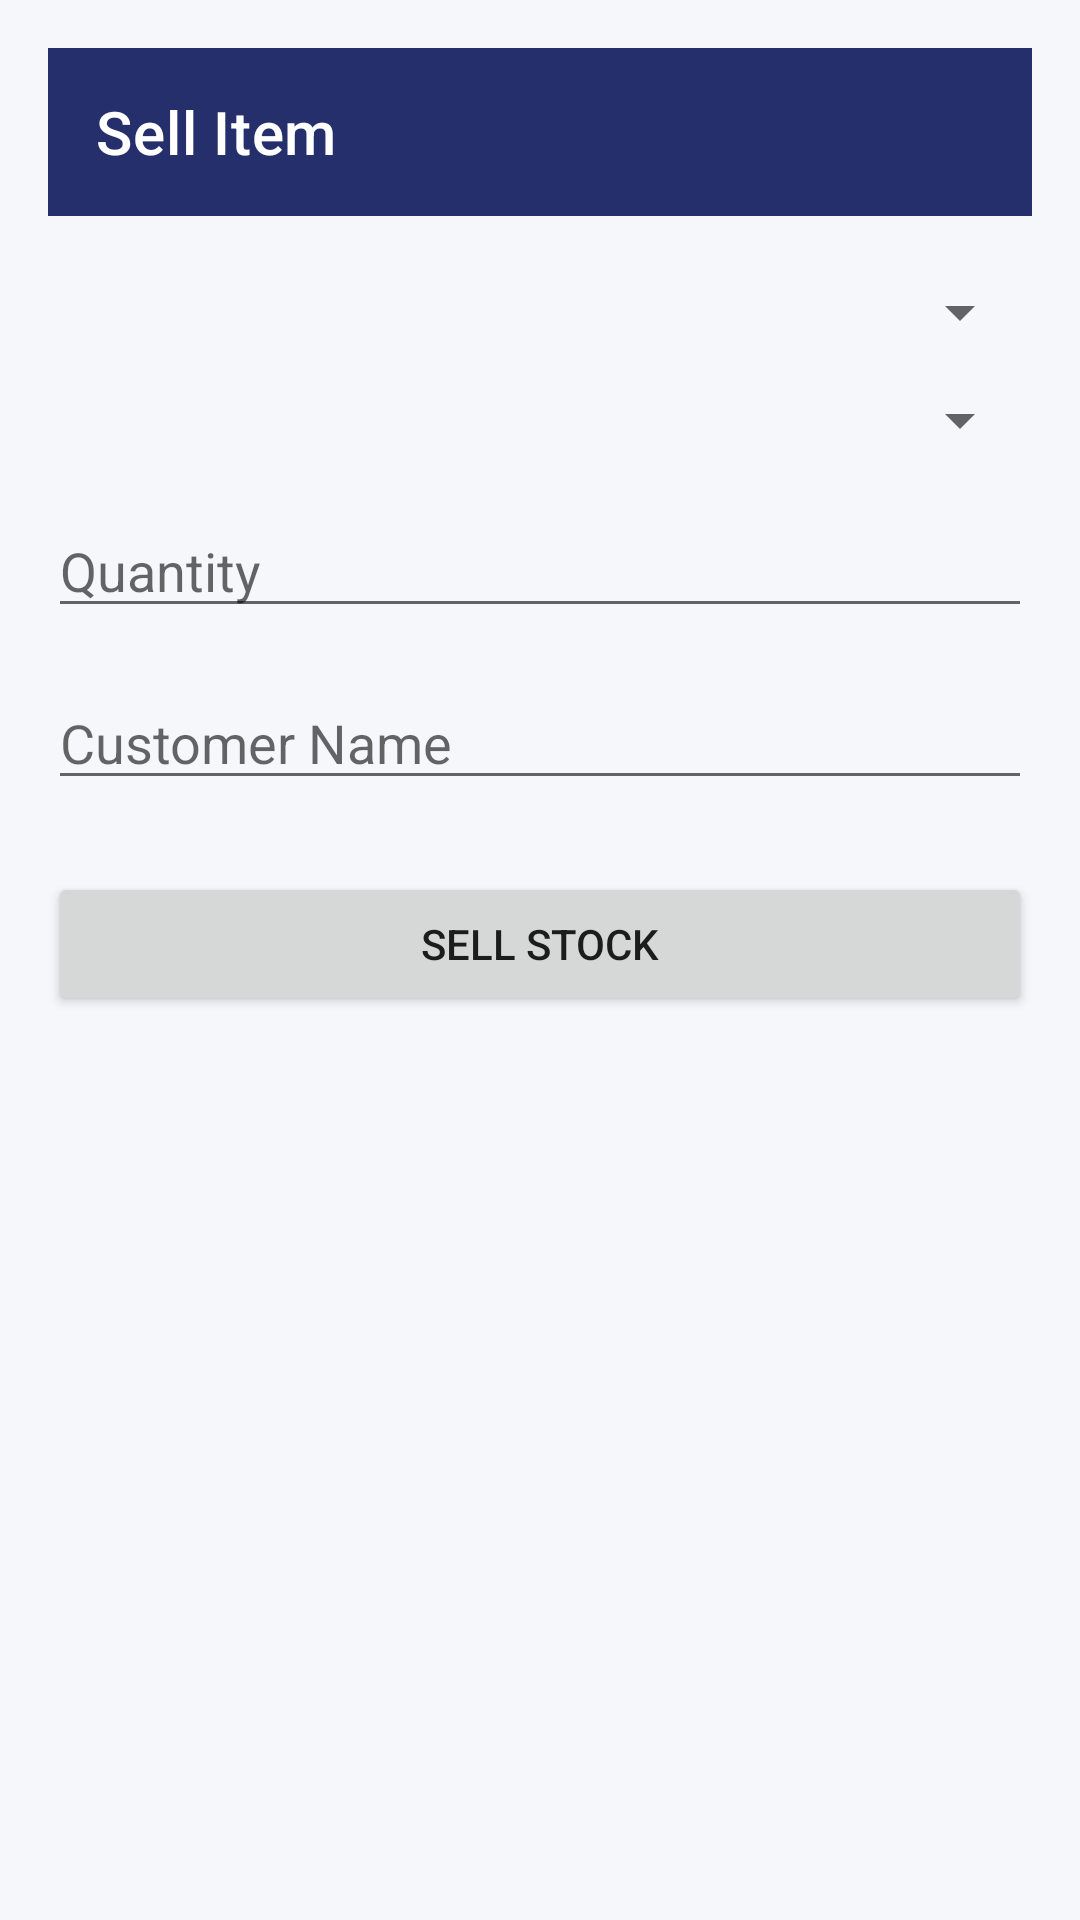

Produce the Android XML layout that renders to this screen, including the resource entries it uses.
<!-- AndroidManifest.xml: application theme Theme.InventoryApp -->
<!-- res/layout/activity_sell_stock.xml -->
<?xml version="1.0" encoding="utf-8"?>
<LinearLayout
    xmlns:android="http://schemas.android.com/apk/res/android"
    xmlns:app="http://schemas.android.com/apk/res-auto"
    android:orientation="vertical"
    android:layout_width="match_parent"
    android:layout_height="match_parent"
    android:padding="16dp">


    <androidx.appcompat.widget.Toolbar
        android:id="@+id/toolbarSell"
        android:layout_width="match_parent"
        android:layout_height="?attr/actionBarSize"
        android:background="@color/primary"
        app:title="@string/sell_item"
        app:titleTextColor="@android:color/white"/>


    

    <Spinner
        android:id="@+id/spinnerCategory"
        android:layout_width="match_parent"
        android:layout_height="wrap_content"
        android:layout_marginTop="20dp"
        android:importantForAutofill="no"/>


    

    <Spinner
        android:id="@+id/spinnerItems"
        android:layout_width="match_parent"
        android:layout_height="wrap_content"
        android:layout_marginTop="12dp"
        android:importantForAutofill="no"/>


    

    <EditText
        android:id="@+id/etSellQuantity"
        android:layout_width="match_parent"
        android:layout_height="wrap_content"
        android:hint="@string/quantity"
        android:inputType="number"
        android:autofillHints="postalCode"
        android:layout_marginTop="16dp"/>


    

    <EditText
        android:id="@+id/etCustomer"
        android:layout_width="match_parent"
        android:layout_height="wrap_content"
        android:hint="@string/customer_name"
        android:inputType="textPersonName"
        android:autofillHints="personName"
        android:layout_marginTop="16dp"/>


    

    <Button
        android:id="@+id/btnSellStock"
        android:layout_width="match_parent"
        android:layout_height="wrap_content"
        android:text="@string/sell_stock"
        android:layout_marginTop="24dp"/>

</LinearLayout>
<!-- resources referenced by this layout -->
<resources>
  <color name="primary">#252F6B</color>
  <string name="customer_name">Customer Name</string>
  <string name="quantity">Quantity</string>
  <string name="sell_item">Sell Item</string>
  <string name="sell_stock">Sell Stock</string>
  <style name="Theme.InventoryApp" parent="Theme.MaterialComponents.DayNight.NoActionBar">
          <item name="colorPrimary">@color/primary</item>
          <item name="colorPrimaryDark">@color/primary_dark</item>
          <item name="colorAccent">@color/accent</item>
          <item name="android:statusBarColor">@color/primary_dark</item>
          <item name="android:windowBackground">@color/background</item>
      </style>
  <color name="primary_dark">#362261</color>
  <color name="accent">#FF5722</color>
  <color name="background">#F5F7FA</color>
</resources>
